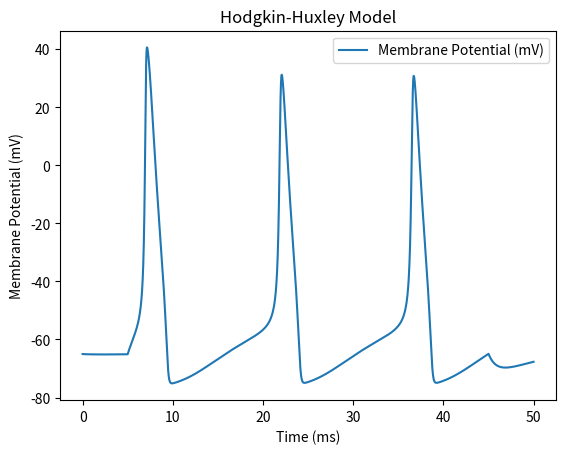

Python code for this plot:
import matplotlib.pyplot as plt
import numpy as np

C_m = 1.0  # membrane capacitance (uF/cm^2)
g_Na = 120.0  # maximum sodium conductance (mS/cm^2)
g_K = 36.0  # maximum potassium conductance (mS/cm^2)
g_L = 0.3  # leak conductance (mS/cm^2)
E_Na = 50.0  # sodium reversal potential (mV)
E_K = -77.0  # potassium reversal potential (mV)
E_L = -54.387  # leak reversal potential (mV)

dt = 0.01  # time step (ms)
t = np.arange(0, 50, dt)  # time vector (ms)

# Stimulus
I = 10.0  # applied current (uA/cm^2)
stim_start = 5.0  # start time of current injection (ms)
stim_end = 45.0  # end time of current injection (ms)
stim_duration = stim_end - stim_start

# Initialize voltage and gating variables
V = np.zeros(len(t))  # membrane potential (mV)
m = np.zeros(len(t))  # activation variable for sodium channels
h = np.zeros(len(t))  # inactivation variable for sodium channels
n = np.zeros(len(t))  # activation variable for potassium channels

# Set initial conditions
V[0] = -65.0  # resting membrane potential (mV)
m[0] = 0.05  # initial value for m
h[0] = 0.6  # initial value for h
n[0] = 0.32  # initial value for n

# Helper functions for gating variables' alpha and beta functions


def alpha_m(v):
    return 0.1 * (v + 40.0) / (1.0 - np.exp(-0.1 * (v + 40.0)))


def beta_m(v):
    return 4.0 * np.exp(-0.0556 * (v + 65.0))


def alpha_h(v):
    return 0.07 * np.exp(-0.05 * (v + 65.0))


def beta_h(v):
    return 1.0 / (1.0 + np.exp(-0.1 * (v + 35.0)))


def alpha_n(v):
    return 0.01 * (v + 55.0) / (1.0 - np.exp(-0.1 * (v + 55.0)))


def beta_n(v):
    return 0.125 * np.exp(-0.0125 * (v + 65.0))


for i in range(1, len(t)):
    # Sodium and potassium channel conductances
    gNa = g_Na * m[i-1]**3 * h[i-1]
    gK = g_K * n[i-1]**4
    gL = g_L

    # Membrane currents
    INa = gNa * (V[i-1] - E_Na)
    IK = gK * (V[i-1] - E_K)
    IL = gL * (V[i-1] - E_L)

    # total membrane current
    if stim_start <= t[i] <= stim_end:
        I_inj = I  # applied current during stimulus
    else:
        I_inj = 0.0  # no applied current outside stimulus

    # Update voltage and gating variables using Euler method
    V[i] = V[i-1] + (1.0 / C_m) * (I_inj - INa - IK - IL) * dt
    m[i] = m[i-1] + alpha_m(V[i-1]) * (1.0 - m[i-1]) * \
        dt - beta_m(V[i-1]) * m[i-1] * dt
    h[i] = h[i-1] + alpha_h(V[i-1]) * (1.0 - h[i-1]) * \
        dt - beta_h(V[i-1]) * h[i-1] * dt
    n[i] = n[i-1] + alpha_n(V[i-1]) * (1.0 - n[i-1]) * \
        dt - beta_n(V[i-1]) * n[i-1] * dt


# Plotting the results
plt.figure()
plt.plot(t, V, label='Membrane Potential (mV)')
plt.xlabel('Time (ms)')
plt.ylabel('Membrane Potential (mV)')
plt.title('Hodgkin-Huxley Model')
plt.legend()
plt.show()
